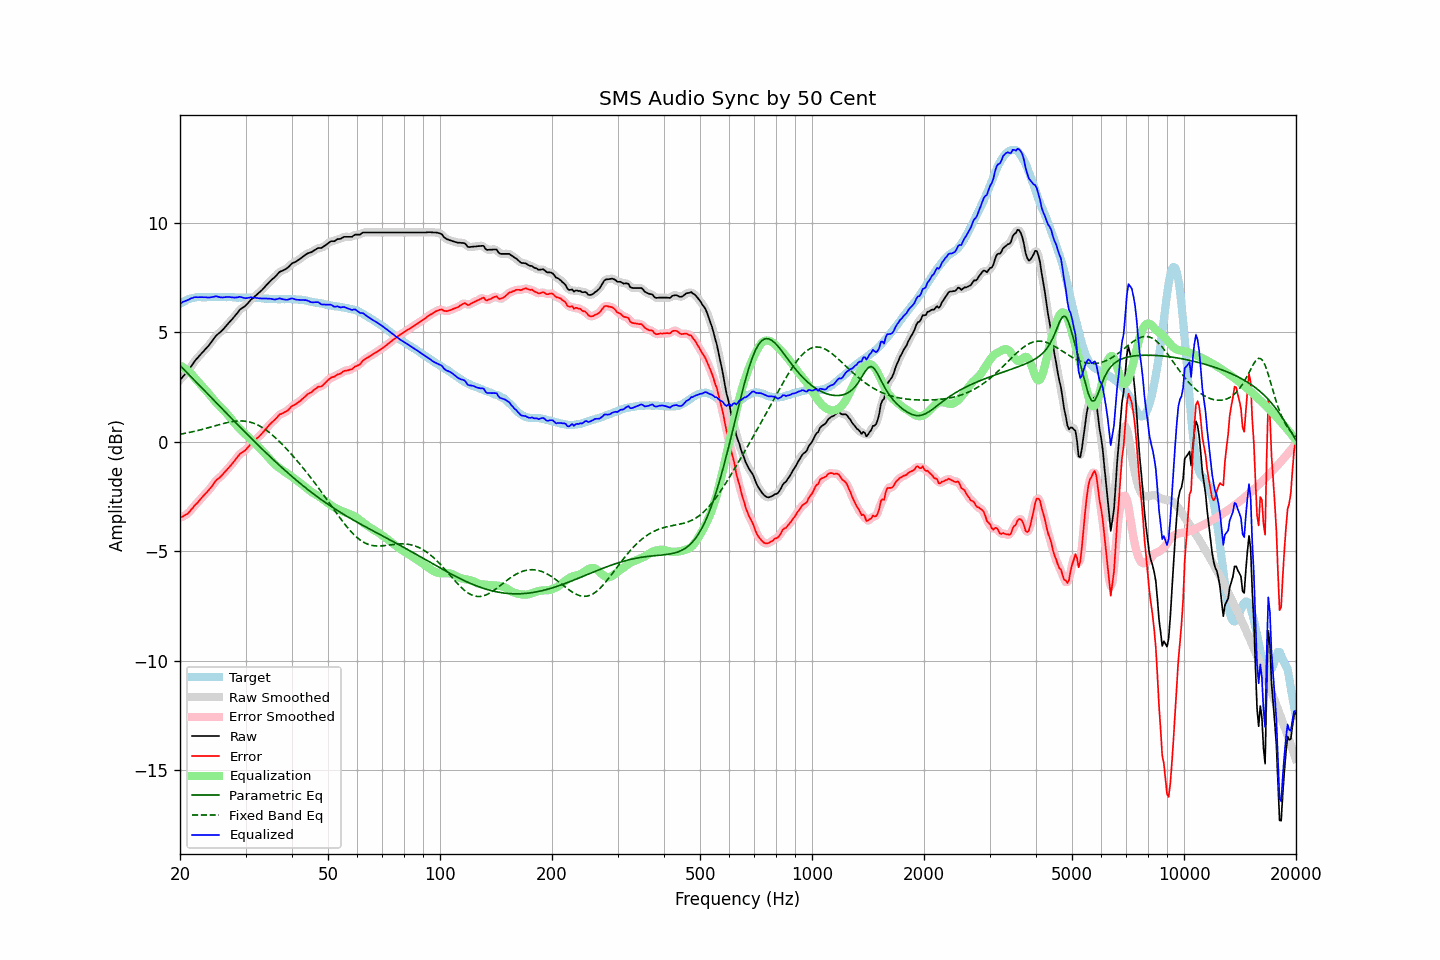

Source data for this figure (header and first rows):
frequency, raw, error, smoothed, error_smoothed, equalization, parametric_eq, fixed_band_eq, equalized_raw, equalized_smoothed, target
20.00, 2.83, -3.47, 2.83, -3.47, 3.49, 3.49, 0.35, 6.32, 6.32, 6.30
20.20, 2.91, -3.44, 2.91, -3.44, 3.45, 3.41, 0.36, 6.36, 6.36, 6.35
20.40, 3.00, -3.40, 2.99, -3.40, 3.40, 3.34, 0.37, 6.40, 6.39, 6.40
20.61, 3.08, -3.35, 3.08, -3.36, 3.35, 3.26, 0.39, 6.43, 6.43, 6.43
20.81, 3.16, -3.32, 3.16, -3.32, 3.30, 3.19, 0.40, 6.45, 6.46, 6.48
21.02, 3.25, -3.27, 3.25, -3.26, 3.24, 3.11, 0.42, 6.48, 6.49, 6.52
21.23, 3.35, -3.19, 3.35, -3.19, 3.17, 3.04, 0.43, 6.52, 6.52, 6.54
21.44, 3.46, -3.10, 3.46, -3.10, 3.10, 2.96, 0.45, 6.56, 6.56, 6.56
21.66, 3.56, -3.02, 3.56, -3.01, 3.02, 2.89, 0.46, 6.58, 6.59, 6.58
21.87, 3.67, -2.92, 3.66, -2.93, 2.94, 2.81, 0.48, 6.61, 6.60, 6.59
22.09, 3.76, -2.85, 3.76, -2.85, 2.85, 2.74, 0.50, 6.61, 6.61, 6.60
22.31, 3.84, -2.77, 3.84, -2.77, 2.77, 2.66, 0.52, 6.61, 6.61, 6.61
22.54, 3.93, -2.69, 3.93, -2.69, 2.68, 2.59, 0.53, 6.61, 6.61, 6.61
22.76, 4.01, -2.60, 4.01, -2.60, 2.60, 2.51, 0.55, 6.61, 6.61, 6.61
22.99, 4.09, -2.51, 4.09, -2.52, 2.52, 2.43, 0.57, 6.61, 6.61, 6.60
23.22, 4.17, -2.43, 4.17, -2.43, 2.44, 2.36, 0.59, 6.61, 6.61, 6.60
23.45, 4.25, -2.35, 4.25, -2.36, 2.36, 2.28, 0.61, 6.61, 6.60, 6.60
23.69, 4.33, -2.28, 4.33, -2.28, 2.27, 2.21, 0.63, 6.60, 6.60, 6.61
23.92, 4.41, -2.20, 4.41, -2.20, 2.18, 2.13, 0.65, 6.59, 6.60, 6.61
24.16, 4.51, -2.11, 4.51, -2.11, 2.09, 2.06, 0.67, 6.60, 6.60, 6.62
24.40, 4.61, -2.02, 4.61, -2.01, 2.01, 1.98, 0.69, 6.62, 6.62, 6.63
24.65, 4.71, -1.91, 4.71, -1.91, 1.92, 1.90, 0.71, 6.63, 6.63, 6.62
24.89, 4.81, -1.81, 4.80, -1.81, 1.84, 1.83, 0.74, 6.65, 6.64, 6.62
25.14, 4.89, -1.73, 4.88, -1.73, 1.76, 1.75, 0.76, 6.64, 6.64, 6.61
25.39, 4.95, -1.67, 4.95, -1.67, 1.67, 1.68, 0.78, 6.62, 6.63, 6.62
25.65, 5.01, -1.61, 5.01, -1.61, 1.60, 1.60, 0.80, 6.61, 6.61, 6.62
25.91, 5.08, -1.53, 5.08, -1.54, 1.52, 1.52, 0.82, 6.60, 6.60, 6.61
26.16, 5.15, -1.46, 5.15, -1.46, 1.45, 1.45, 0.84, 6.60, 6.60, 6.61
26.43, 5.24, -1.37, 5.23, -1.37, 1.37, 1.37, 0.85, 6.61, 6.61, 6.61
26.69, 5.32, -1.29, 5.32, -1.29, 1.30, 1.30, 0.87, 6.61, 6.62, 6.61
26.96, 5.41, -1.21, 5.40, -1.21, 1.21, 1.22, 0.89, 6.62, 6.62, 6.62
27.23, 5.49, -1.13, 5.49, -1.13, 1.12, 1.15, 0.90, 6.61, 6.61, 6.62
27.50, 5.57, -1.05, 5.57, -1.04, 1.03, 1.07, 0.92, 6.60, 6.60, 6.61
27.77, 5.65, -0.95, 5.65, -0.95, 0.94, 1.00, 0.93, 6.59, 6.59, 6.60
28.05, 5.74, -0.86, 5.74, -0.86, 0.85, 0.92, 0.94, 6.59, 6.59, 6.60
28.33, 5.83, -0.76, 5.83, -0.76, 0.77, 0.85, 0.95, 6.60, 6.60, 6.59
28.62, 5.92, -0.67, 5.92, -0.67, 0.69, 0.77, 0.95, 6.60, 6.61, 6.59
28.90, 6.02, -0.58, 6.01, -0.58, 0.61, 0.70, 0.95, 6.63, 6.62, 6.60
29.19, 6.08, -0.51, 6.08, -0.52, 0.54, 0.62, 0.96, 6.61, 6.61, 6.59
29.48, 6.13, -0.47, 6.13, -0.47, 0.46, 0.55, 0.95, 6.59, 6.59, 6.60
29.78, 6.18, -0.41, 6.18, -0.42, 0.39, 0.48, 0.95, 6.57, 6.57, 6.59
30.08, 6.24, -0.36, 6.24, -0.35, 0.33, 0.40, 0.94, 6.56, 6.57, 6.60
30.38, 6.32, -0.27, 6.32, -0.27, 0.26, 0.33, 0.93, 6.57, 6.58, 6.59
30.68, 6.40, -0.19, 6.40, -0.19, 0.19, 0.26, 0.91, 6.59, 6.59, 6.59
30.99, 6.49, -0.10, 6.48, -0.11, 0.12, 0.18, 0.89, 6.61, 6.60, 6.58
31.30, 6.55, -0.03, 6.55, -0.03, 0.05, 0.11, 0.87, 6.60, 6.60, 6.58
31.61, 6.61, 0.03, 6.61, 0.04, -0.02, 0.04, 0.84, 6.58, 6.59, 6.58
31.93, 6.68, 0.10, 6.67, 0.10, -0.10, -0.04, 0.81, 6.58, 6.58, 6.58
32.24, 6.74, 0.17, 6.74, 0.17, -0.17, -0.11, 0.78, 6.57, 6.57, 6.56
32.57, 6.80, 0.23, 6.80, 0.23, -0.24, -0.18, 0.74, 6.56, 6.56, 6.57
32.89, 6.87, 0.30, 6.87, 0.30, -0.31, -0.25, 0.70, 6.56, 6.55, 6.57
33.22, 6.94, 0.38, 6.94, 0.38, -0.39, -0.32, 0.66, 6.55, 6.55, 6.56
33.55, 7.02, 0.47, 7.02, 0.47, -0.47, -0.39, 0.61, 6.55, 6.55, 6.55
33.89, 7.10, 0.56, 7.10, 0.55, -0.55, -0.47, 0.56, 6.55, 6.55, 6.54
34.23, 7.18, 0.63, 7.18, 0.64, -0.63, -0.54, 0.51, 6.55, 6.55, 6.55
34.57, 7.26, 0.72, 7.26, 0.72, -0.71, -0.61, 0.46, 6.55, 6.55, 6.53
34.92, 7.34, 0.81, 7.34, 0.80, -0.80, -0.68, 0.40, 6.54, 6.54, 6.53
35.27, 7.41, 0.88, 7.40, 0.88, -0.88, -0.74, 0.34, 6.53, 6.53, 6.53
35.62, 7.47, 0.94, 7.47, 0.94, -0.96, -0.81, 0.27, 6.51, 6.51, 6.52
35.97, 7.53, 1.01, 7.54, 1.01, -1.03, -0.88, 0.21, 6.50, 6.51, 6.52
... 635 more rows
